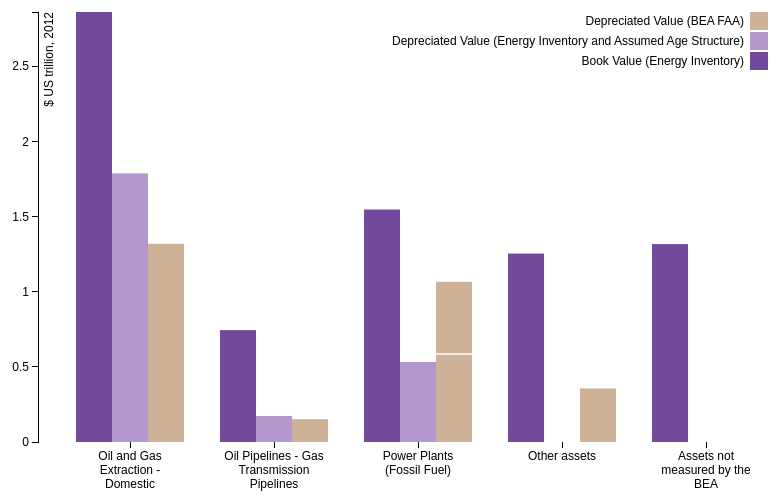
D3 v3 page, settled after 360 driven frames (6 s of simulated time); the page loaded 1 data file(s).



var margin = {top: 20, right: 20, bottom: 50, left: 40},
    width = 820 - margin.left - margin.right,
    height = 500 - margin.top - margin.bottom;

var x0 = d3.scale.ordinal()
    .rangeRoundBands([0, width], .25);

var x1 = d3.scale.ordinal();

var y = d3.scale.linear()
    .range([height, 0]);

var color = d3.scale.ordinal()
    .range(["#734a9b", "#b298cd", "#cdb298", "#6b486b", "#a05d56", "#d0743c", "#ff8c00"]);

var xAxis = d3.svg.axis()
    .scale(x0)
    .orient("bottom");

var yAxis = d3.svg.axis()
    .scale(y)
    .orient("left")
    .tickFormat(d3.format(".2"));

var svg = d3.select("body").append("svg")
    .attr("width", width + margin.left + margin.right)
    .attr("height", height + margin.top + margin.bottom)
  .append("g")
    .attr("transform", "translate(" + margin.left + "," + margin.top + ")");

d3.csv("bea_vs_ei_data.csv", function(error, data) {
  if (error) throw error;

  var ageNames = d3.keys(data[0]).filter(function(key) { return key !== "State"; });

  data.forEach(function(d) {
    d.ages = ageNames.map(function(name) { return {name: name, value: +d[name]}; });
  });

  x0.domain(data.map(function(d) { return d.State; }));
  x1.domain(ageNames).rangeRoundBands([0, x0.rangeBand()]);
  y.domain([0, d3.max(data, function(d) { return d3.max(d.ages, function(d) { return d.value; }); })]);

    svg.append("g")
      .attr("class", "x axis")
      .attr("transform", "translate(0," + height + ")")
      .call(xAxis)
    .selectAll(".tick text")
      .call(wrap, x0.rangeBand());

  /*svg.append("g")
      .attr("class", "x axis")
      .attr("transform", "translate(0," + height + ")")
      .call(xAxis);*/

  svg.append("g")
      .attr("class", "y axis")
      .call(yAxis)
    .append("text")
      .attr("transform", "rotate(-90)")
      .attr("y", 6)
      .attr("dy", ".71em")
      .style("text-anchor", "end")
      .text("$ US trillion, 2012");

  var state = svg.selectAll(".state")
      .data(data)
    .enter().append("g")
      .attr("class", "state")
      .attr("transform", function(d) { return "translate(" + x0(d.State) + ",0)"; });

  state.selectAll("rect")
      .data(function(d) { return d.ages; })
    .enter().append("rect")
      .attr("width", x1.rangeBand())
      .attr("x", function(d) { return x1(d.name); })
      .attr("y", function(d) { return y(d.value); })
      .attr("height", function(d) { return height - y(d.value); })
      .style("fill", function(d) { return color(d.name); });

  var legend = svg.selectAll(".legend")
      .data(ageNames.slice().reverse())
    .enter().append("g")
      .attr("class", "legend")
      .attr("transform", function(d, i) { return "translate(0," + i * 20 + ")"; });

  legend.append("rect")
      .attr("x", width - 48)
      .attr("width", 18)
      .attr("height", 18)
      .style("fill", color);

  legend.append("text")
      .attr("x", width - 54)
      .attr("y", 9)
      .attr("dy", ".35em")
      .style("text-anchor", "end")
      .text(function(d) { return d; });

    svg.append("line")     //added the white line for power plant BEA at 0.6, as requested
      .attr("x1", 395)
      .attr("y1", 342)
      .attr("x2", 435)
      .attr("y2", 342)
      .attr("stroke-width", 1.5)
      .attr("stroke", "white");

});

function wrap(text, width) {
  text.each(function() {
    var text = d3.select(this),
        words = text.text().split(/\s+/).reverse(),
        word,
        line = [],
        lineNumber = 0,
        lineHeight = 1.2, // ems
        y = text.attr("y"),
        dy = parseFloat(text.attr("dy")),
        tspan = text.text(null).append("tspan").attr("x", 0).attr("y", y).attr("dy", dy + "em");
    while (word = words.pop()) {
      line.push(word);
      tspan.text(line.join(" "));
      if (tspan.node().getComputedTextLength() > width) {
        line.pop();
        tspan.text(line.join(" "));
        line = [word];
        tspan = text.append("tspan").attr("x", 0).attr("y", y).attr("dy", ++lineNumber * lineHeight + dy + "em").text(word);
      }
    }
  });
}

function type(d) {
  d.value = +d.value;
  return d;
}



### data: bea_vs_ei_data.csv, 521 bytes — head not shown